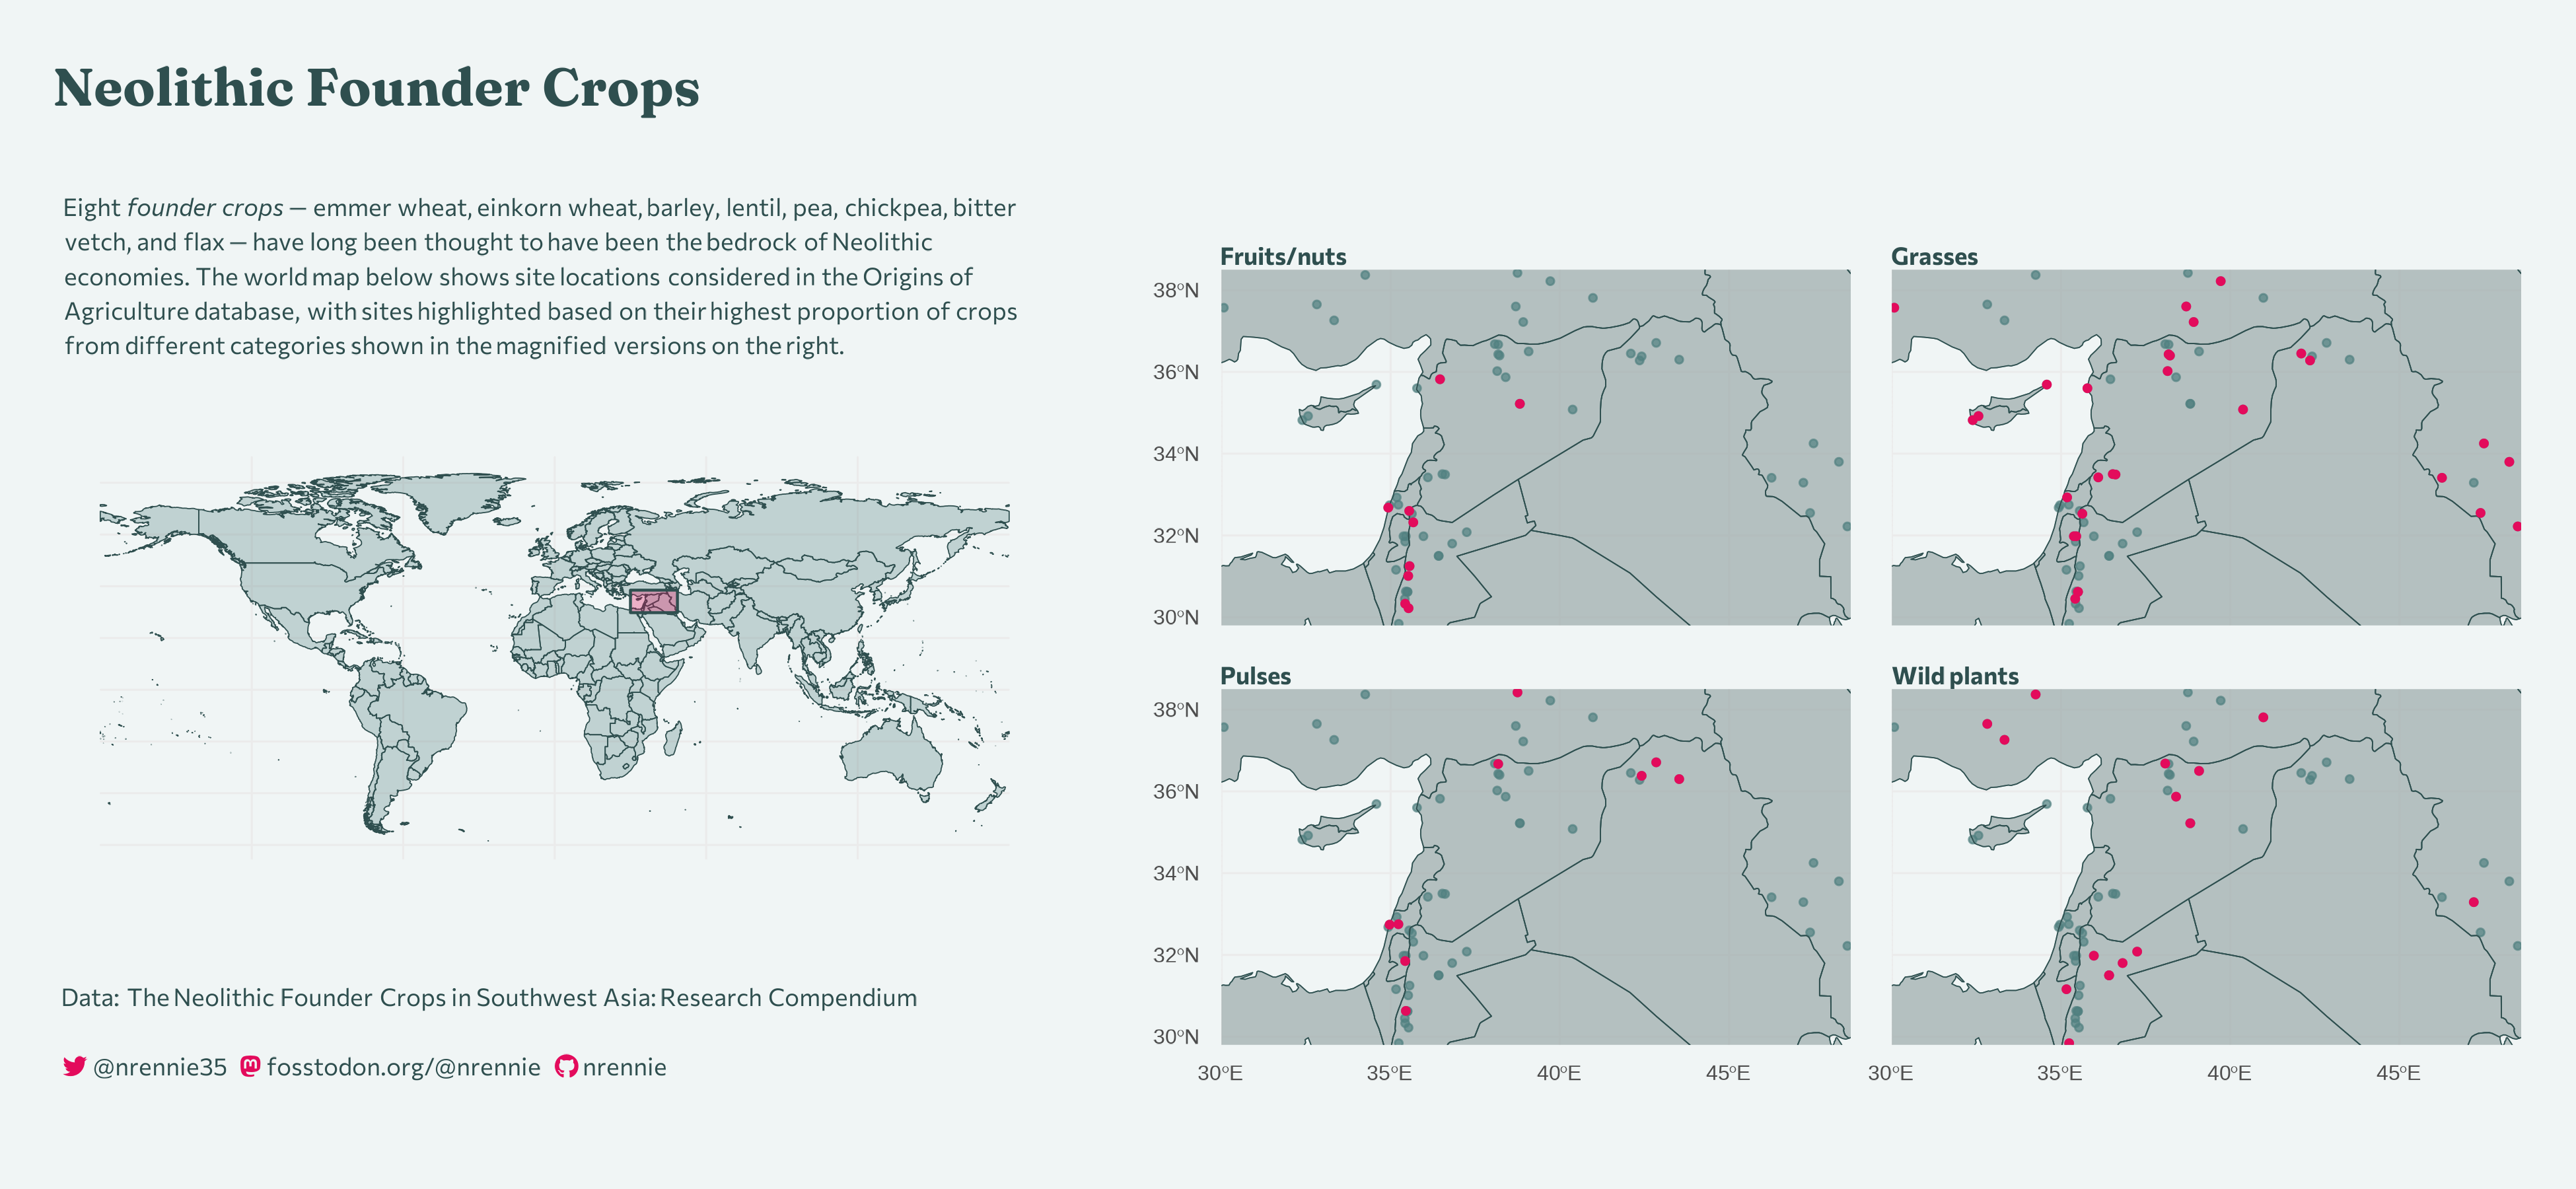

This figure's R source:
library(tidyverse)
library(lubridate)
library(showtext)
library(patchwork)
library(camcorder)
library(ggtext)
library(glue)
library(nrBrand)
library(sf)
library(rnaturalearth)
library(rnaturalearthdata)
library(gghighlight)

# read in data
founder_crops <- readr::read_csv("2023/2023-04-18/data/founder_crops.csv")

# map
world <- ne_countries(scale = "medium", returnclass = "sf") |> 
  filter(subregion != "Antarctica")

# data wrangling
plot_data <- founder_crops |> 
  filter(source == "ORIGINS") |> 
  group_by(site_name) |> 
  slice_max(prop, n = 1) |> 
  select(category, site_name, latitude, longitude, prop) |> 
  ungroup()

# start recording
gg_record(
  dir = file.path("2023", "2023-04-18", "recording"), # where to save the recording
  device = "png", # device to use to save images
  width = 13, # width of saved image
  height = 6, # height of saved image
  units = "in", # units for width and height
  dpi = 300 # dpi to use when saving image
)

# colours
bg_col <- nr_light
dark_col <- nr_dark
main_col <- nr_contrast

# text
social <- nrBrand::social_caption(
  bg_colour = bg_col,
  icon_colour = main_col,
  font_colour = dark_col
)
title <- "Neolithic Founder Crops"
cap <- "Eight *founder crops* — emmer wheat, einkorn wheat, barley, lentil, 
pea, chickpea, bitter vetch, and flax — have long been thought to have been 
the bedrock of Neolithic economies. The world map below shows site locations considered
in the Origins of Agriculture database, with sites highlighted based on
their highest proportion of crops from different categories shown in the magnified
versions on the right."
cap2 <- "Data: The Neolithic Founder Crops in
Southwest Asia: Research Compendium"
st <- paste(cap2, "<br><br>", social)

# plot
world_map <- ggplot() +
  geom_sf(data = world,
          colour = nr_dark,
          fill = alpha(nr_mid, 0.3)) +
  geom_rect(data = data.frame(),
            mapping = aes(xmin = 30.0, xmax = 48.6,
                          ymin = 29.8, ymax = 38.5),
            fill = alpha(nr_contrast, 0.3),
            colour = nr_dark) +
  labs(title = title,
       tag = cap,
       caption = st) +
  theme_minimal(base_size = 30) +
  theme(
    plot.background = element_rect(
      colour = bg_col, fill = bg_col
    ),
    panel.background = element_rect(
      colour = bg_col, fill = bg_col
    ),
    plot.title = element_textbox_simple(
      lineheight = 0.4,
      colour = dark_col,
      family = "Fraunces",
      hjust = 0,
      face = "bold",
      size = 60,
      margin = margin(b = 5, t = 5)
    ),
    plot.tag = element_textbox_simple(
      lineheight = 0.45,
      colour = dark_col,
      family = "Commissioner",
      hjust = 0,
      size = 28,
      margin = margin(b = 10)
    ),
    plot.tag.position = c(0.01, 0.8),
    axis.text = element_blank()
  )
#world_map

insets <- ggplot() +
  geom_sf(data = world,
          colour = nr_dark,
          fill = alpha(nr_mid, 0.2)) +
  geom_point(data = plot_data,
             mapping = aes(x = longitude,
                           y = latitude,
                           colour = category),
             size = 1) +
  facet_wrap(~category, nrow = 2, ncol = 2) +
  gghighlight(use_direct_label = F,
              unhighlighted_params = list(colour = alpha(nr_mid, 0.7))) +
  scale_colour_manual(values = rep(main_col, 4)) +
  coord_sf(xlim = c(30.0, 48.6),
           ylim = c(29.8, 38.5),
           expand = FALSE) +
  labs(x = "",
       y = "") +
  theme_minimal(base_size = 30) +
  theme(
    legend.position = "none",
    plot.background = element_rect(
      colour = bg_col, fill = bg_col
    ),
    panel.background = element_rect(
      colour = bg_col, fill = bg_col
    ),
    strip.text = element_textbox_simple(
      lineheight = 0.4,
      colour = dark_col,
      family = "Commissioner",
      hjust = 0,
      face = "bold",
      size = 28
    ),
    axis.text.x = element_text(margin = margin(t = 0)),
    axis.text.y = element_text(margin = margin(r = 0)))
#insets

# join plots
world_map + insets +
  plot_layout(width = c(1, 1.3)) &
  theme(
    plot.background = element_rect(
      colour = bg_col, fill = bg_col
    ),
    panel.background = element_rect(
      colour = bg_col, fill = bg_col
    ),
    plot.caption = element_textbox_simple(
      lineheight = 0.45,
      colour = dark_col,
      family = "Commissioner",
      hjust = 0,
      size = 28,
      valign = 3,
      vjust = 3,
      margin = margin(b = 10, t = -60, l = 3)
    ),
    plot.margin = margin(r = 10, b = -20, l = 10, t = 10)
  )

# save gif
gg_playback(
  name = file.path("2023", "2023-04-18", "20230418.gif"),
  first_image_duration = 4,
  last_image_duration = 20,
  frame_duration = .25,
  background = bg_col
)
